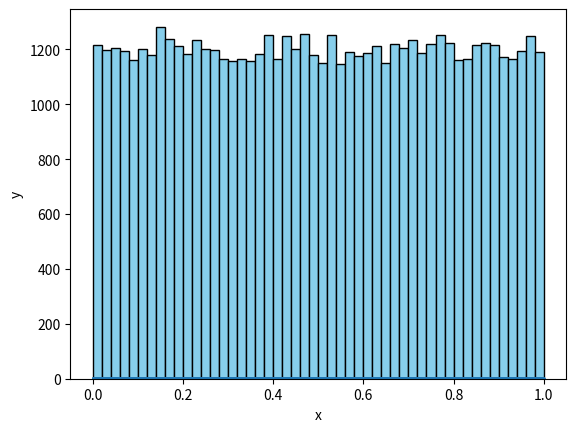
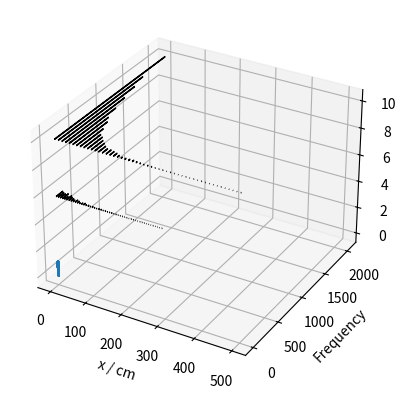

Here is the Python script that generated these plots, in order: (Note: this script raises an exception after producing the figures.)
#!/usr/bin/env python3
# -*- coding: utf-8 -*-
"""
Created on Mon May  7 22:01:41 2018

[redacted]
"""

import numpy as np
import matplotlib.pyplot as plt
from mpl_toolkits.mplot3d import Axes3D
import math


#================================
# Uniform Random Number Generator
#================================
s = np.random.uniform(size=60000) # size divisible by 2 and 3

# show uniform frequency of s
plt.hist(s,bins=50,color='skyblue',ec='black')
plt.ylabel('$Frequency$')
plt.xlabel('$x$')
plt.show()

# group values in s into groups of twos to get (x,y) coordinates
x = s[0::2]
y = s[1::2]
plt.scatter(x,y,s=0.2)
plt.ylabel('y')
plt.xlabel('x')
plt.show()

# group values in s into groups of threes to get (x,y,z) coordinates
x = s[0::3]
y = s[1::3]
z = s[2::3]
fig = plt.figure()
ax = fig.add_subplot(111, projection='3d')
ax.scatter(x,y,z,s=0.5)
ax.set_xlabel('x')
ax.set_ylabel('y')
ax.set_zlabel('z')
plt.show()

#=================================================
# Function of exponential random number generator
#=================================================
def randomExpo(n,lumda):
    # generates n numbers distributed according to exponential function
    # e^(-x/lumda)
    # returns array of n numbers
    i = np.random.uniform(size=n)
    s = -lumda*np.log(i)
    return s

# code to test the function
s = randomExpo(1000,45)
(n, bins, patches) = plt.hist(s,bins=50,color='skyblue',ec='black')
plt.ylabel('Frequency')
plt.xlabel('x / cm')
plt.show()

# code to test the function more rigorously
# by verifying that characteristic attenuation length in water is about 45cm
# if there is no scattering (only absorption) and mean free path input is 45cm
    
# array to store calculated attenuation length values
attenLengthValues = np.array([]) 

# run 100 times to get a mean value for attenution length and its estimated error
for x in range(100):
    s = randomExpo(10000,45)
    (n, bins, patches) = plt.hist(s,bins=50,color='skyblue',ec='black')
    plt.show()

    # store values of wanted counts and middle x-value of wanted bins
    n_new = np.array([])
    x_new = np.array([])

    # discard bins with zero counts and take middle x-value of bins 
    for i in range(len(n)):
        if n[i] != 0:
            n_new = np.append(n_new, n[i])
            x_value = (bins[i] + bins[i+1]) / 2
            x_new = np.append(x_new, x_value) 

    # plot x_new against ln(n_new)
    (m, c) = np.polyfit(np.log(n_new), x_new, 1)
    plt.scatter(np.log(n_new), x_new, marker='+')
    plt.ylabel('$x / cm$')
    plt.xlabel('$ln N(x)$')
    plt.show()
    
    attenLengthValues = np.append(attenLengthValues, -m)
    
# calculate mean, standard deviation, and standard error of mean for attenLengthValues
std = np.std(attenLengthValues)
mean = np.mean(attenLengthValues)
mean_error = std/math.sqrt(100)

#=====================================================
# Function that generates uniformly distributed points
# on the surface of unit sphere
#=====================================================
def randomSpherePoints(n):
    # generates n points on a unit sphere of radius 1
    # returns tuple of (x_array,y_array,z_array) coordinates of each point
    r = 1     
    phi = np.random.uniform(0,2*math.pi,size=n)
    costheta = np.random.uniform(-1,1,size=n)
    theta = np.arccos( costheta )
    
    x = r * np.sin( theta) * np.cos( phi )
    y = r * np.sin( theta) * np.sin( phi )
    z = r * np.cos( theta )
    
    return (x,y,z)

# code to test the function
(x,y,z) = randomSpherePoints(10000)
fig = plt.figure()
ax = fig.add_subplot(111,projection='3d')
ax.scatter(x,y,z,s=0.5)
ax.set_xlabel('x')
ax.set_ylabel('y')
ax.set_zlabel('z')
plt.show()

#=======================================================
# Function that generates 3D isotropic steps distributed 
# exponentially with a mean free path lumda
#======================================== ==============
def randomIsoSteps(n,lumda):
    # generates n 3D isotropic steps with exponentially distributed length 
    # and a mean free path of lumda
    # returns tuple of (x_array,y_array,z_array) for the steps
    r = randomExpo(n,lumda)
    phi = np.random.uniform(0,2*math.pi,size=n)
    costheta = np.random.uniform(-1,1,size=n)
    theta = np.arccos( costheta )
    
    x = r * np.sin( theta) * np.cos( phi )
    y = r * np.sin( theta) * np.sin( phi )
    z = r * np.cos( theta )

    return (x,y,z)    

# code to test the function
(x,y,z) = randomIsoSteps(10000,45)
fig = plt.figure()
ax = fig.add_subplot(111,projection='3d')
ax.scatter(x,y,z,s=0.5)
ax.set_xlabel('x')
ax.set_ylabel('y')
ax.set_zlabel('z')
plt.show()

#========================================================================
# Function that simulates firing neutrons at a medium of finite thickness 
#========================================================================
# medium of finite thickness with existing between x=0 and x=L and
# infinite length in y and z

def fireNeutrons(n,L,mfp,aProb,sProb):
    # simulate firing 'n' neutrons at a medium of thickness 'L' in cm with mean free path 'mfp' in cm,
    # abosrption probabilty 'aProb' in decimal and scattering probability 'sProb' in decimal
    # returns (no. of neutrons transmitted, no. of neutrons reflected, no. of neutrons absorbed)
    
    aCount = 0    # parameter to count number of neutrons absorbed
    rCount = 0    # parameter to count number of neutrons reflected
    tCount = 0    # parameter to count number of neutrons transmitted
            
    while n > 0:
        # create arrays to store position of neutron and give initial position of (0,0,0)
        (xPos,yPos,zPos) = (np.array([0]),np.array([0]),np.array([0]))
        
        # create temporary variables to store temporary x,y,z component values of each step
        (xVect,yVect,zVect) = (0,0,0)
            
        aCheck = 0     # parameter to check whether absorption has happened
        rCheck = 0     # parameter to check whether reflection has happened
        tCheck = 0     # parameter to check if transmitted
        i = 0          # parameter to count number of steps 
        dice = 0       # parameter to determine absorbed or scattered after every step
        result = ''    # parameter to announce result of the neutron in the end
        
        while aCheck == 0 and rCheck == 0 and tCheck == 0 :
            if i == 0:
                # first step always travels in x direction
                (xVect,yVect,zVect) = (randomExpo(1,mfp),0,0)
                (xPos, yPos, zPos) = (np.append(xPos,xVect),np.append(yPos,yVect),np.append(zPos,zVect))
                i += 1
            else:
                (xVect,yVect,zVect) = randomIsoSteps(1,mfp)
                (xPos,yPos,zPos) = (np.append(xPos,xPos[i]+xVect),np.append(yPos,yPos[i]+yVect),np.append(zPos,zPos[i]+zVect))
                i += 1
                
            if xPos[i] < 0:
                # check if reflected
                rCheck = 1
            
            if xPos[i] > L:
                # check if transmitted
                tCheck = 1
            
            if rCheck == 0 and tCheck == 0:
                # if not reflected and not transmitted
                dice = np.random.uniform()   # 'roll a dice'
                if dice <= aProb:
                    # check if aborbed
                    aCheck = 1
        
        # record final result of this neutron             
        if rCheck == 1: 
            rCount += 1 
            result = 'Reflected'
        if tCheck == 1: 
            tCount += 1 
            result = 'Transmitted'
        if aCheck == 1: 
            aCount += 1 
            result = 'Absorbed'
        
        n -= 1   # done with 1 neutron simultaion
    
        # plot an example 3D random walk history of the last neutron fired
        if n == 1:
            fig = plt.figure()
            ax = fig.add_subplot(111,projection='3d')
            ax.plot(xPos[:1],yPos[:1],zPos[:1],'o-',c='green',label="Start",zorder=2)
            ax.plot(xPos[-1:],yPos[-1:],zPos[-1:],'o-',c='coral',label=result,zorder=2)
            ax.plot(xPos,yPos,zPos,'o-',markersize=5,zorder=1)
            ax.set_xlabel('$x / cm$')
            ax.set_ylabel('$y / cm$')
            ax.set_zlabel('$z / cm$')
            ax.legend()
            plt.show()
        
    # optional code to print results        
    print('No. of neutrons fired',tCount+rCount+aCount)
    print('No. transmitted', tCount)
    print('No. reflected', rCount)
    print('No. absorbed', aCount)
    
    return (tCount,rCount,aCount)

#======================================================================================
# Function that calculates percentage of transmission/reflection/absorption with errors
#======================================================================================
def runSimulations(n,runs,L,mfp,aProb,sProb):
    # runs fireNeutrons() simulaion 'runs' times to get percentage of transmission/reflection/absorption
    # with corresponding percentage errors
    # returns and print the calculated values
    tResults = np.array([])    # array to store transmission number of all runs
    rResults = np.array([])    # array to store reflection number of all runs
    aResults = np.array([])    # array to store absorption number of all runs
    
    runsCount = 0     # parameter to count no. of runs elapsed
    
    while runsCount < runs:
        # fire the neutrons
        (tCount,rCount,aCount) = fireNeutrons(n,L,mfp,aProb,sProb)
        # record the results
        (tResults,rResults,aResults) = (np.append(tResults,tCount),np.append(rResults,rCount),np.append(aResults,aCount))
        # done with 1 run
        runsCount += 1
    
    # calculate mean 
    (tMean,rMean,aMean) = (np.mean(tResults),np.mean(rResults),np.mean(aResults))
    # calculate standard deviation 
    (tStd,rStd,aStd) = (np.std(tResults),np.std(rResults),np.std(aResults))
    # calculate standard error of mean
    (tMeanErr,rMeanErr,aMeanErr) = (tStd/math.sqrt(runs-1),rStd/math.sqrt(runs-1),aStd/math.sqrt(runs-1))
    # calculate percentage of transmission/reflection/absorption
    (tPercent,rPercent,aPercent) = (tMean/n*100,rMean/n*100,aMean/n*100)
    # calculate percentage errors of transmission/reflection/absorption
    (tPercentErr,rPercentErr,aPercentErr) = (tMeanErr/n*100,rMeanErr/n*100,aMeanErr/n*100)
    
    print('Transmission %.2f +- %.2f %.2f +- %.2f' % (tMean,tMeanErr,tPercent,tPercentErr),'%')
    print('Reflection %.2f +- %.2f %.2f +- %.2f' % (rMean,rMeanErr,rPercent,rPercentErr),'%')
    print('Absorption %.2f +- %.2f %.2f +- %.2f' % (aMean,aMeanErr,aPercent,aPercentErr),'%')
    return ( [tMean,tMeanErr,tPercent,tPercentErr],[rMean,rMeanErr,rPercent,rPercentErr], [aMean,aMeanErr,aPercent,aPercentErr])
    
#==================================================
# Simulations For Medium of Water (Thickness 10cm )
#==================================================
# vary no. of neutrons simulated to see the variation of errors
    
# array to store the n values to use
nValues = np.array([100,500,1000,2000,3000,4000,5000,6000,7000,8000])
# arrays to store transmission/reflection/absorption data collected
(tDataWater,rDataWater,aDataWater) = ([],[],[])

# simulate for all the nValues
for i in nValues:
    data = runSimulations(n=i,runs=10,L=10,mfp=0.29,aProb=0.006,sProb=0.994)
    tDataWater.append(data[0])
    rDataWater.append(data[1])
    aDataWater.append(data[2])

# convert into numpy arrays
(tDataWater,rDataWater,aDataWater) = (np.array(tDataWater),np.array(rDataWater),np.array(aDataWater))

plt.errorbar(nValues,tDataWater[:,3],label='Transmission',linestyle='dotted',marker='s',markersize=5)
plt.errorbar(nValues,rDataWater[:,3],label='Reflection',linestyle='dotted',marker='s',markersize=5)
plt.errorbar(nValues,aDataWater[:,3],label='Absorption',linestyle='dotted',marker='s',markersize=5)
plt.xlabel('No. of Neutrons Simulated')
plt.ylabel('Percentage Error (%)')
plt.legend()

#==========================================================
# Simulations for Medium of Medium of Lead (Thickness 10cm)
#==========================================================
# vary no. of neutrons simulated to see the variation of errors
    
# array to store the n values to use
nValues = np.array([100,500,1000,2000,3000,4000,5000,6000,7000,8000])
# arrays to store transmission/reflection/absorption data collected
(tDataLead,rDataLead,aDataLead) = ([],[],[])

# simulate for all the nValues
for i in nValues:
    data = runSimulations(n=i,runs=10,L=10,mfp=2.67,aProb=0.014,sProb=0.986)
    tDataLead.append(data[0])
    rDataLead.append(data[1])
    aDataLead.append(data[2])

# convert into numpy arrays
(tDataLead,rDataLead,aDataLead) = (np.array(tDataLead),np.array(rDataLead),np.array(aDataLead))

plt.errorbar(nValues,tDataLead[:,3],label='Transmission',linestyle='dotted',marker='s',markersize=5)
plt.errorbar(nValues,rDataLead[:,3],label='Reflection',linestyle='dotted',marker='s',markersize=5)
plt.errorbar(nValues,aDataLead[:,3],label='Absorption',linestyle='dotted',marker='s',markersize=5)
plt.xlabel('No. of Neutrons Simulated')
plt.ylabel('Percentage Error (%)')
plt.legend()
plt.show()

#==============================================================
# Simulations for Medium of Medium of Graphite (Thickness 10cm)
#==============================================================
# vary no. of neutrons simulated to see the variation of errors
    
# array to store the n values to use
nValues = np.array([100,500,1000,2000,3000,4000,5000,6000,7000,8000])
# arrays to store transmission/reflection/absorption data collected
(tDataGraphite,rDataGraphite,aDataGraphite) = ([],[],[])

# simulate for all the nValues
for i in nValues:
    data = runSimulations(n=i,runs=10,L=10,mfp=2.52,aProb=0.001,sProb=0.999)
    tDataGraphite.append(data[0])
    rDataGraphite.append(data[1])
    aDataGraphite.append(data[2])

# convert into numpy arrays
(tDataGraphite,rDataGraphite,aDataGraphite) = (np.array(tDataGraphite),np.array(rDataGraphite),np.array(aDataGraphite))

plt.errorbar(nValues,tDataGraphite[:,3],label='Transmission',linestyle='dotted',marker='s',markersize=5)
plt.errorbar(nValues,rDataGraphite[:,3],label='Reflection',linestyle='dotted',marker='s',markersize=5)
plt.errorbar(nValues,aDataGraphite[:,3],label='Absorption',linestyle='dotted',marker='s',markersize=5)
plt.xlabel('No. of Neutrons Simulated')
plt.ylabel('Percentage Error (%)')
plt.legend()
plt.show()

#=====================================================
# Simulations for Water of Varying Thickness (1-10cm)    
#=====================================================
# fire 6000 neutrons, run 10 times for each thickness to get t,r,a values

# array to store the thickness values of water to use (1-10cm)
thickWater = np.array([1,2,3,4,5,6,7,8,9,10])

# arrays to store transmission/reflection/absorption values calculated
(tValuesWater,rValuesWater,aValuesWater) = ([],[],[])

# simulate for all the thickWater values
for i in thickWater:
    data = runSimulations(n=6000,runs=10,L=i,mfp=0.29,aProb=0.006,sProb=0.994)
    tValuesWater.append(data[0])
    rValuesWater.append(data[1])
    aValuesWater.append(data[2])

# convert into numpy arrays
(tValuesWater,rValuesWater,aValuesWater) = (np.array(tValuesWater),np.array(rValuesWater),np.array(aValuesWater))

plt.errorbar(thickWater,tValuesWater[:,2],yerr=tValuesWater[:,3],label='Transmission',capsize=5,linestyle='dashed',marker='s',markersize=3)
plt.errorbar(thickWater,rValuesWater[:,2],yerr=rValuesWater[:,3],label='Reflection',capsize=5,linestyle='dashed',marker='s',markersize=3)
plt.errorbar(thickWater,aValuesWater[:,2],yerr=aValuesWater[:,3],label='Absorption',capsize=5,linestyle='dashed',marker='s',markersize=3)
plt.legend()
plt.xlabel('Thickness (cm)')
plt.ylabel('Percentage (%)')


#=====================================================
# Simulations for Lead of Varying Thickness (10-100cm)    
#=====================================================
# fire 4000 neutrons, run 10 times for each thickness to get t,r,a values

# array to store the thickness values of lead to use (10-100cm)
thickLead = np.array([10,20,30,40,50,60,70,80,90,100])

# arrays to store transmission/reflection/absorption values calculated
(tValuesLead,rValuesLead,aValuesLead) = ([],[],[])

# simulate for all the thickLead values
for i in thickLead:
    data = runSimulations(n=4000,runs=10,L=i,mfp=2.67,aProb=0.014,sProb=0.986)
    tValuesLead.append(data[0])
    rValuesLead.append(data[1])
    aValuesLead.append(data[2])

# convert into numpy arrays
(tValuesLead,rValuesLead,aValuesLead) = (np.array(tValuesLead),np.array(rValuesLead),np.array(aValuesLead))

plt.errorbar(thickLead,tValuesLead[:,2],yerr=tValuesLead[:,3],label='Transmission',capsize=5,linestyle='dashed',marker='s',markersize=3)
plt.errorbar(thickLead,rValuesLead[:,2],yerr=rValuesLead[:,3],label='Reflection',capsize=5,linestyle='dashed',marker='s',markersize=3)
plt.errorbar(thickLead,aValuesLead[:,2],yerr=aValuesLead[:,3],label='Absorption',capsize=5,linestyle='dashed',marker='s',markersize=3)
plt.legend()
plt.xlabel('Thickness (cm)')
plt.ylabel('Percentage (%)')

#=====================================================
# Simulations for Graphite of Varying Thickness (10-150)    
#=====================================================
# fire 5000 neutrons, run 10 times for each thickness to get t,r,a values

# array to store the thickness values of graphite to use (10-150cm)
thickGraphite = np.array([10,30,50,70,90,110,130,150])

# arrays to store transmission/reflection/absorption values calculated
(tValuesGraphite,rValuesGraphite,aValuesGraphite) = ([],[],[])

# simulate for all the thickGraphite values
for i in thickGraphite:
    data = runSimulations(n=5000,runs=10,L=i,mfp=2.52,aProb=0.001,sProb=0.999)
    tValuesGraphite.append(data[0])
    rValuesGraphite.append(data[1])
    aValuesGraphite.append(data[2])

# convert into numpy arrays
(tValuesGraphite,rValuesGraphite,aValuesGraphite) = (np.array(tValuesGraphite),np.array(rValuesGraphite),np.array(aValuesGraphite))

plt.errorbar(thickGraphite,tValuesGraphite[:,2],yerr=tValuesGraphite[:,3],label='Transmission',capsize=5,linestyle='dashed',marker='s',markersize=3)
plt.errorbar(thickGraphite,rValuesGraphite[:,2],yerr=rValuesGraphite[:,3],label='Reflection',capsize=5,linestyle='dashed',marker='s',markersize=3)
plt.errorbar(thickGraphite,aValuesGraphite[:,2],yerr=aValuesGraphite[:,3],label='Absorption',capsize=5,linestyle='dashed',marker='s',markersize=3)
plt.legend()
plt.xlabel('Thickness (cm)')
plt.ylabel('Percentage (%)')

#=================================================
# Find Characteristic Attenuation Length for Water
#=================================================
# plot ln(transmission percentage) against thickness
# gradient is -1/lumda where lumda is attenuation length
x = thickWater
y = np.log(tValuesWater[:,2])
yErr = tValuesWater[:,3] / tValuesWater[:,2]

# fit linear relationship
(p, V) = np.polyfit(x,y,1,cov=True)
(m, c) = (p[0],p[1])        # m is gradient, c is intercept
(mErr, cErr) = (np.sqrt(V[0][0]),np.sqrt(V[1][1])) 

# calculate chi-sq
chiSq = np.sum((np.polyval(p,x)-y)**2)
chiSqRed = chiSq / (len(x)-2)

# plot and print results
plt.plot(x,y,marker='v',linestyle='none')
plt.plot(x,np.polyval(p,x),linewidth=1)
plt.errorbar(x,y,yerr=yErr,fmt='none',capsize=5)
plt.ylabel('ln (Transmission %)')
plt.xlabel('Distance (cm)')
plt.show()

print('Chi Sq Reduced',chiSqRed)
print('Gradient',m,'+-',mErr)

#=================================================
# Find Characteristic Attenuation Length for Lead
#=================================================
# plot ln(transmission percentage) against thickness
# gradient is -1/lumda where lumda is attenuation length
x = thickLead
y = np.log(tValuesLead[:,2])
yErr = tValuesLead[:,3] / tValuesLead[:,2]

# fit linear relationship
(p, V) = np.polyfit(x,y,1,cov=True)
(m, c) = (p[0],p[1])        # m is gradient, c is intercept
(mErr, cErr) = (np.sqrt(V[0][0]),np.sqrt(V[1][1])) 

# calculate chi-sq
chiSq = np.sum((np.polyval(p,x)-y)**2)
chiSqRed = chiSq / (len(x)-2)

# plot and print results
plt.plot(x,y,marker='v',linestyle='none')
plt.plot(x,np.polyval(p,x),linewidth=1)
plt.errorbar(x,y,yerr=yErr,fmt='none',capsize=5)
plt.ylabel('ln (Transmission %)')
plt.xlabel('Distance (cm)')
plt.show()

print('Chi Sq Reduced',chiSqRed)
print('Gradient',m,'+-',mErr)

#====================================================
# Find Characteristic Attenuation Length for Graphite
#====================================================
# plot ln(transmission percentage) against thickness
# gradient is -1/lumda where lumda is attenuation length
x = thickGraphite
y = np.log(tValuesGraphite[:,2])
yErr = tValuesGraphite[:,3] / tValuesGraphite[:,2]

# fit linear relationship
(p, V) = np.polyfit(x,y,1,cov=True)
(m, c) = (p[0],p[1])        # m is gradient, c is intercept
(mErr, cErr) = (np.sqrt(V[0][0]),np.sqrt(V[1][1])) 

# calculate chi-sq
chiSq = np.sum((np.polyval(p,x)-y)**2)
chiSqRed = chiSq / (len(x)-2)

# plot and print results
plt.plot(x,y,marker='v',linestyle='none')
plt.plot(x,np.polyval(p,x),linewidth=1)
plt.errorbar(x,y,yerr=yErr,fmt='none',capsize=5)
plt.ylabel('ln (Transmission %)')
plt.xlabel('Distance (cm)')
plt.show()

print('Chi Sq Reduced',chiSqRed)
print('Gradient',m,'+-',mErr)











